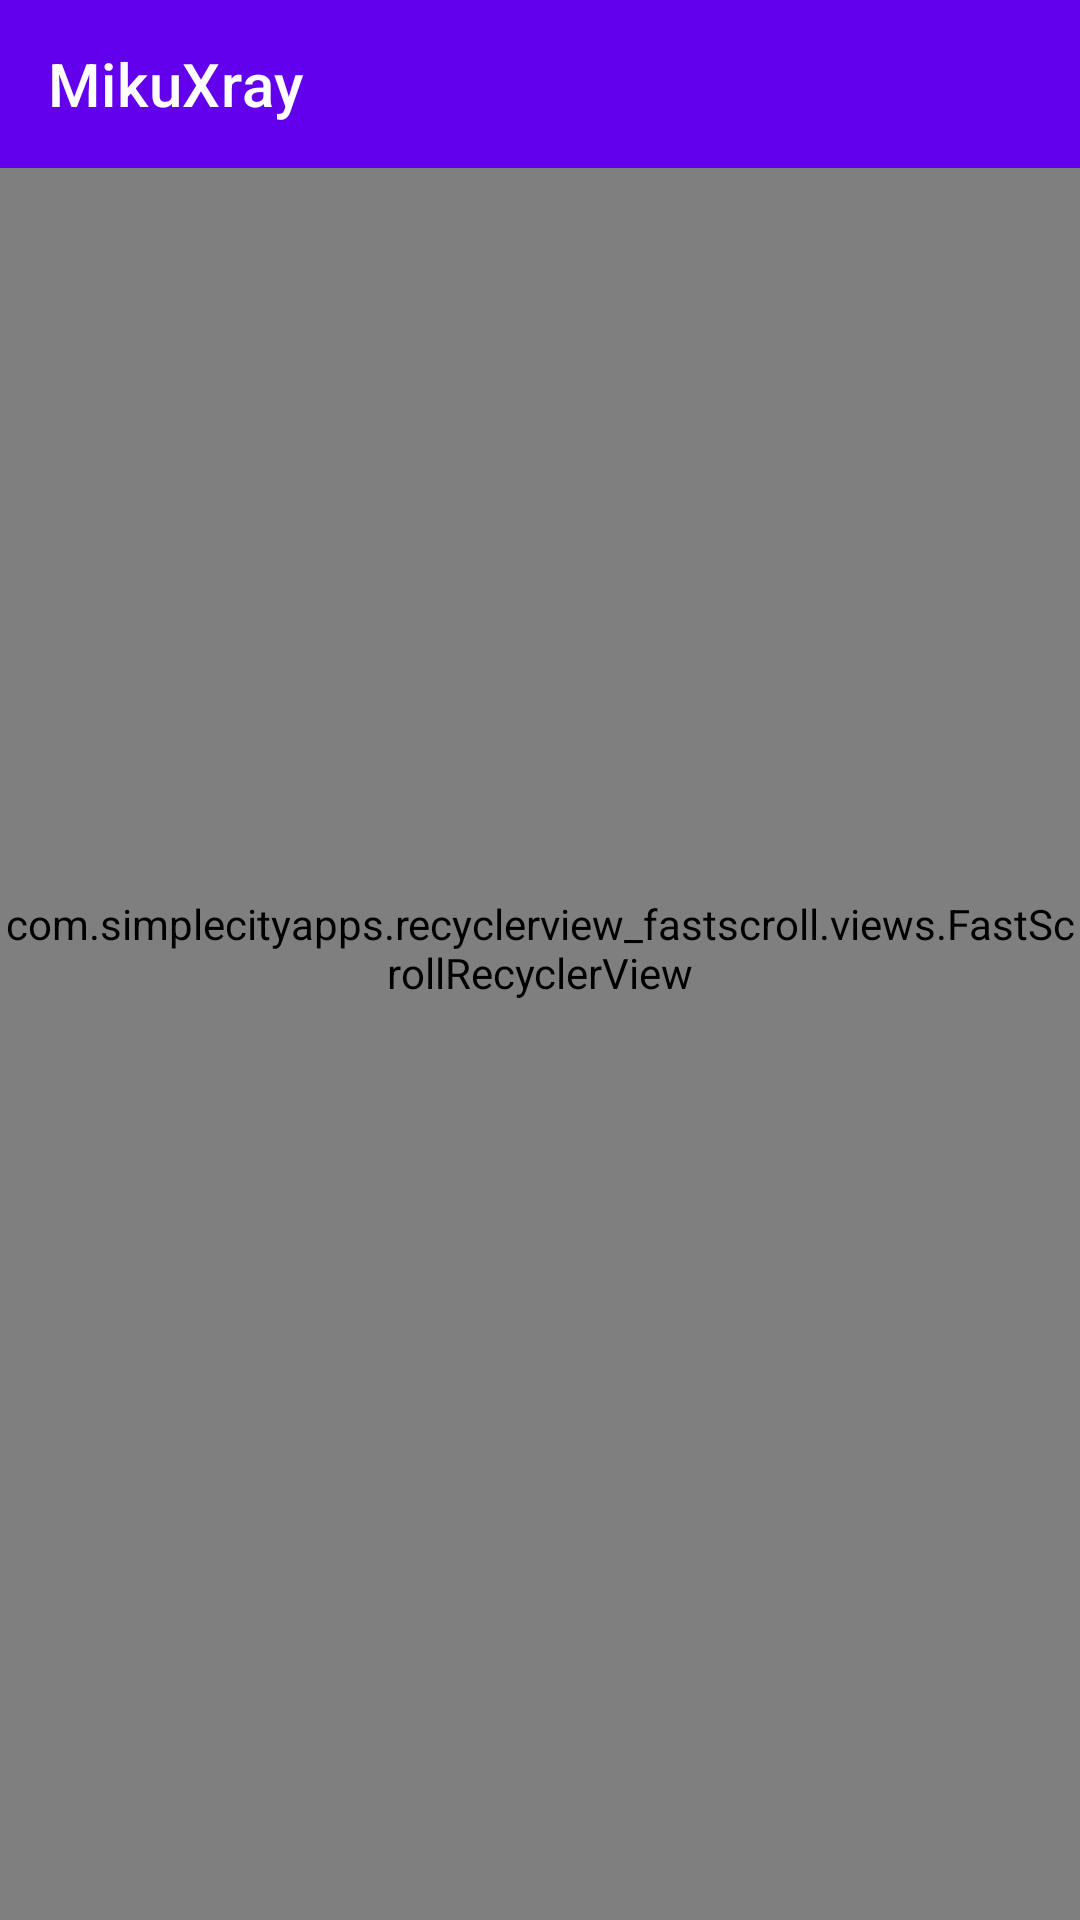

Produce the Android XML layout that renders to this screen, including the resource entries it uses.
<!-- AndroidManifest.xml: application theme Theme.SagerNet.Start -->
<!-- res/layout/layout_group.xml -->
<?xml version="1.0" encoding="utf-8"?>
<androidx.coordinatorlayout.widget.CoordinatorLayout xmlns:android="http://schemas.android.com/apk/res/android"
    xmlns:app="http://schemas.android.com/apk/res-auto"
    android:layout_width="match_parent"
    android:layout_height="match_parent">

    <LinearLayout
        android:layout_width="match_parent"
        android:layout_height="match_parent"
        android:orientation="vertical">

        <include
            layout="@layout/layout_appbar"
            android:layout_width="match_parent"
            android:layout_height="wrap_content"/>

        <com.simplecityapps.recyclerview_fastscroll.views.FastScrollRecyclerView
            android:id="@+id/group_list"
            android:layout_width="match_parent"
            android:layout_height="match_parent"
            android:clipToPadding="false"
            android:paddingBottom="64dp"
            android:scrollbarSize="0dp">

        </com.simplecityapps.recyclerview_fastscroll.views.FastScrollRecyclerView>

    </LinearLayout>

</androidx.coordinatorlayout.widget.CoordinatorLayout>
<!-- res/layout/layout_appbar.xml (included above) -->
<?xml version="1.0" encoding="utf-8"?>
<com.google.android.material.appbar.AppBarLayout
    android:id="@+id/appbar"
    android:background="?attr/colorPrimary"
    android:layout_width="fill_parent"
    android:layout_height="?attr/actionBarSize"
    android:elevation="0.0dip"
    xmlns:android="http://schemas.android.com/apk/res/android"
    xmlns:app="http://schemas.android.com/apk/res-auto">
    <com.google.android.material.appbar.MaterialToolbar
        android:theme="?attr/actionBarTheme"
        android:id="@+id/toolbar"
        android:background="?attr/colorPrimary"
        android:layout_width="fill_parent"
        android:layout_height="fill_parent"
        android:touchscreenBlocksFocus="false"
        app:popupTheme="@style/AppTheme.PopupOverlay"
        app:title="@string/app_name"
        app:titleTextColor="?android:textColorPrimaryInverse" />
</com.google.android.material.appbar.AppBarLayout>
<!-- resources referenced by this layout -->
<resources>
  <string name="app_name" translatable="false">MikuXray</string>
  <style name="AppTheme.PopupOverlay" parent="@style/ThemeOverlay.MaterialComponents.Light">
          <item name="android:backgroundTint">?colorSurfaceContainerHigh</item>
      </style>
  <style name="Theme.SagerNet.Start" parent="@style/Theme.MaterialComponents.DayNight">
          <item name="android:windowBackground">@android:color/transparent</item>
          <item name="android:windowNoTitle">true</item>
          <item name="android:backgroundDimEnabled">false</item>
          <item name="android:navigationBarColor">@android:color/transparent</item>
          <item name="windowActionBar">false</item>
          <item name="windowNoTitle">true</item>
      </style>
</resources>
